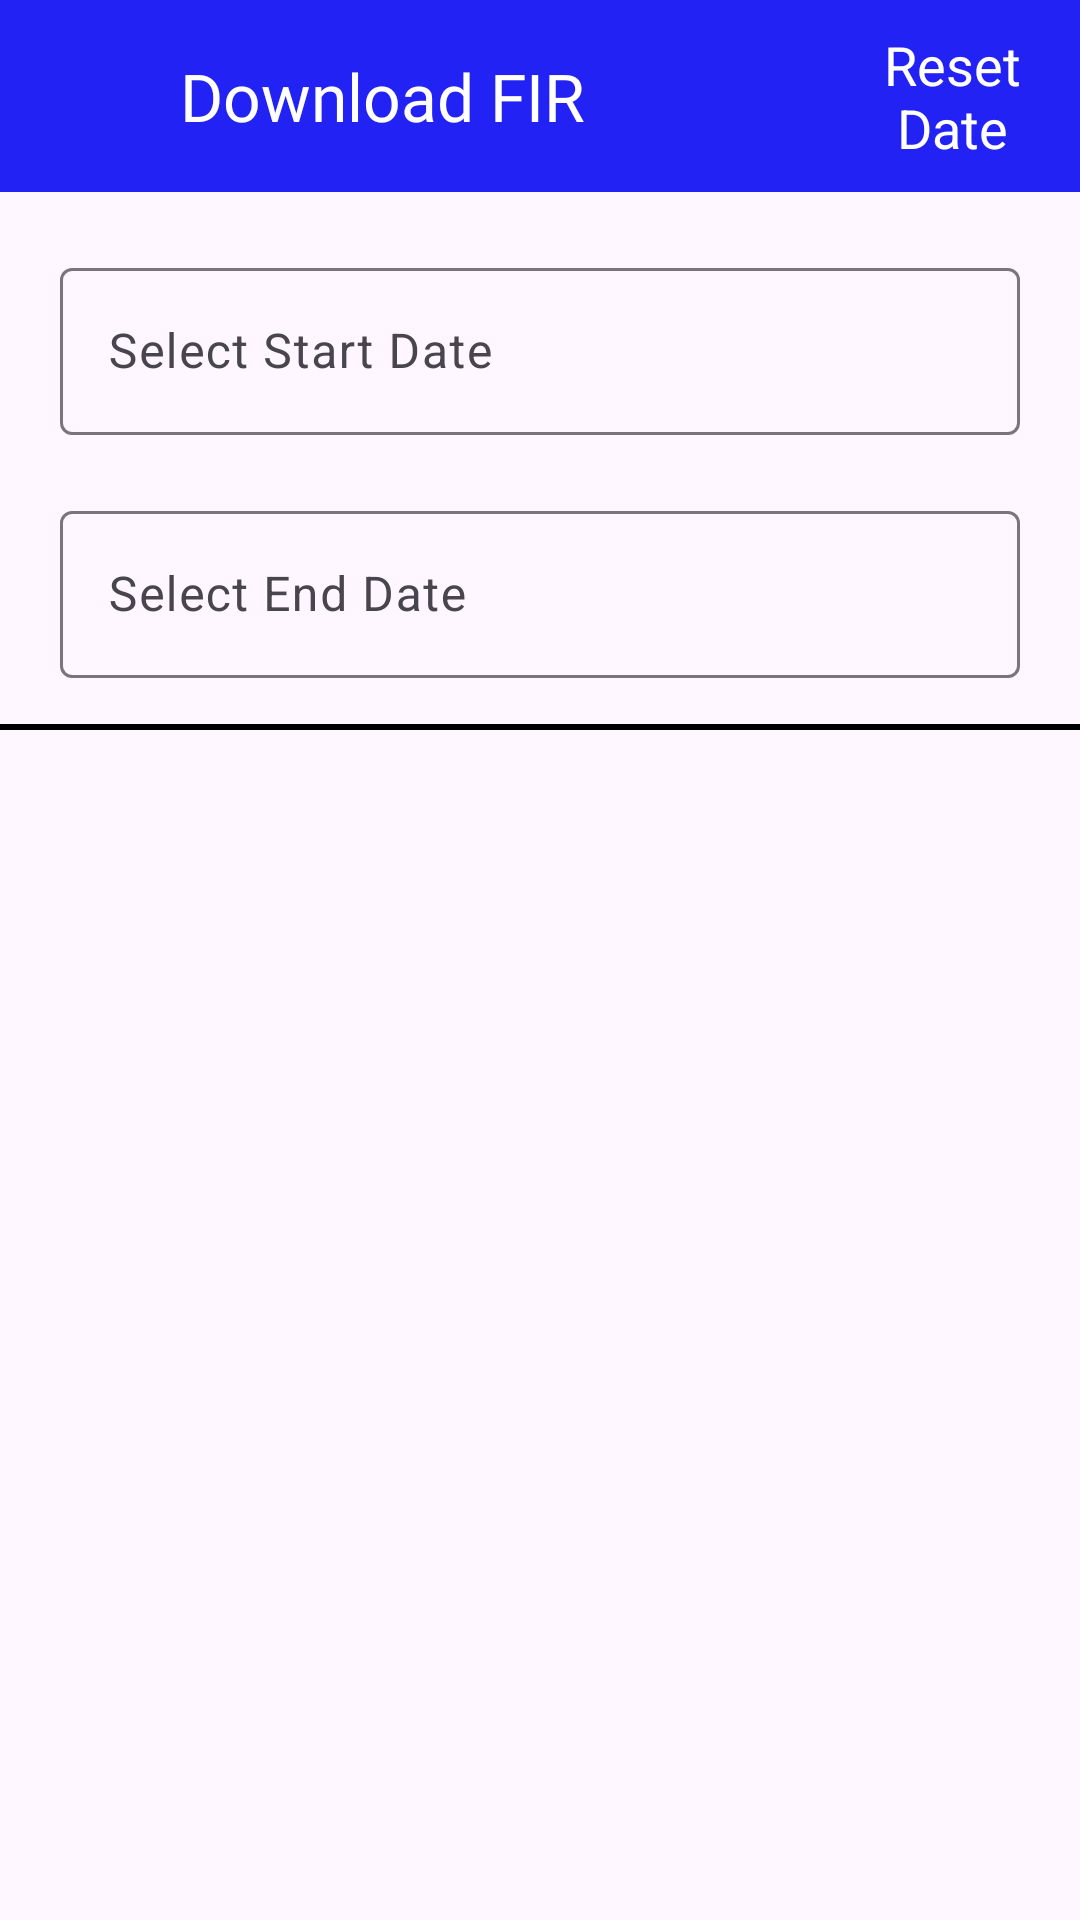

The Android layout XML behind this screen, and the referenced resources:
<!-- AndroidManifest.xml: application theme Theme.EFIR -->
<!-- res/layout/fragment_download_fir.xml -->
<?xml version="1.0" encoding="utf-8"?>
<RelativeLayout xmlns:android="http://schemas.android.com/apk/res/android"
    xmlns:app="http://schemas.android.com/apk/res-auto"
    xmlns:tools="http://schemas.android.com/tools"
    android:layout_width="match_parent"
    android:layout_height="match_parent"
    tools:context=".ui.functionality.DownloadFirFragment">


    <LinearLayout
        android:id="@+id/actionbar"
        android:layout_width="match_parent"
        android:layout_height="?actionBarSize"
        android:background="@color/ColorPrimary">

        <ImageView
            android:id="@+id/backArrow"
            android:layout_width="50dp"
            android:layout_height="match_parent"
            android:padding="10dp"
            android:src="@drawable/back_arrow" />


        <TextView
            android:layout_width="wrap_content"
            android:layout_height="match_parent"
            android:fontFamily="@font/poppins_bold"
            android:gravity="center_vertical"
            android:padding="10dp"
            android:text="Download FIR"
            android:textColor="@color/white"
            android:textSize="22sp" />

        <TextView
            android:id="@+id/reset_date"
            android:layout_width="wrap_content"
            android:layout_height="match_parent"
            android:layout_marginLeft="70dp"
            android:gravity="center"
            android:text="Reset Date"
            android:textColor="@color/white"
            android:textSize="18dp" />

    </LinearLayout>

    <com.google.android.material.textfield.TextInputLayout
        android:id="@+id/startDatel"
        style="@style/Widget.Material3.TextInputLayout.OutlinedBox"
        android:layout_width="match_parent"
        android:layout_height="wrap_content"
        android:layout_below="@+id/actionbar"
        android:layout_marginHorizontal="20dp"
        android:layout_marginTop="20dp"
        android:hint="Select Start Date"
        app:endIconMode="clear_text"
        app:endIconTint="@color/ColorPrimary"
        app:startIconDrawable="@drawable/calendar_m"
        app:startIconTint="@color/ColorPrimary">

        <com.google.android.material.textfield.TextInputEditText
            android:id="@+id/startDate"
            android:layout_width="match_parent"
            android:layout_height="match_parent"
            android:focusable="false"
            android:inputType="none" />
    </com.google.android.material.textfield.TextInputLayout>

    <com.google.android.material.textfield.TextInputLayout
        android:id="@+id/endDatel"
        style="@style/Widget.Material3.TextInputLayout.OutlinedBox"
        android:layout_width="match_parent"
        android:layout_height="wrap_content"
        android:layout_below="@+id/startDatel"
        android:layout_margin="20dp"
        android:hint="Select End Date"
        app:endIconMode="clear_text"
        app:endIconTint="@color/ColorPrimary"
        app:startIconDrawable="@drawable/calendar_m"
        app:startIconTint="@color/ColorPrimary">

        <com.google.android.material.textfield.TextInputEditText
            android:id="@+id/endDate"
            android:layout_width="match_parent"
            android:layout_height="match_parent"
            android:focusable="false"
            android:inputType="none" />
    </com.google.android.material.textfield.TextInputLayout>


    <View
        android:layout_width="match_parent"
        android:layout_height="2dp"
        android:layout_below="@+id/endDatel"
        android:layout_marginTop="-5dp"
        android:background="@color/black" />


    <androidx.recyclerview.widget.RecyclerView
        android:id="@+id/fir_recyclerView"
        android:layout_width="match_parent"
        android:layout_height="wrap_content"
        android:layout_below="@id/endDatel"
        app:layoutManager="androidx.recyclerview.widget.LinearLayoutManager" />


</RelativeLayout>
<!-- resources referenced by this layout -->
<resources>
  <color name="ColorPrimary">#2222F4</color>
  <color name="black">#FF000000</color>
  <color name="white">#FFFFFFFF</color>
  <style name="Theme.EFIR" parent="Base.Theme.EFIR" />
  <style name="Base.Theme.EFIR" parent="Theme.Material3.DayNight.NoActionBar">
          
          <item name="colorPrimary">@color/ColorPrimary</item>
          <item name="fontFamily" />
      </style>
</resources>
